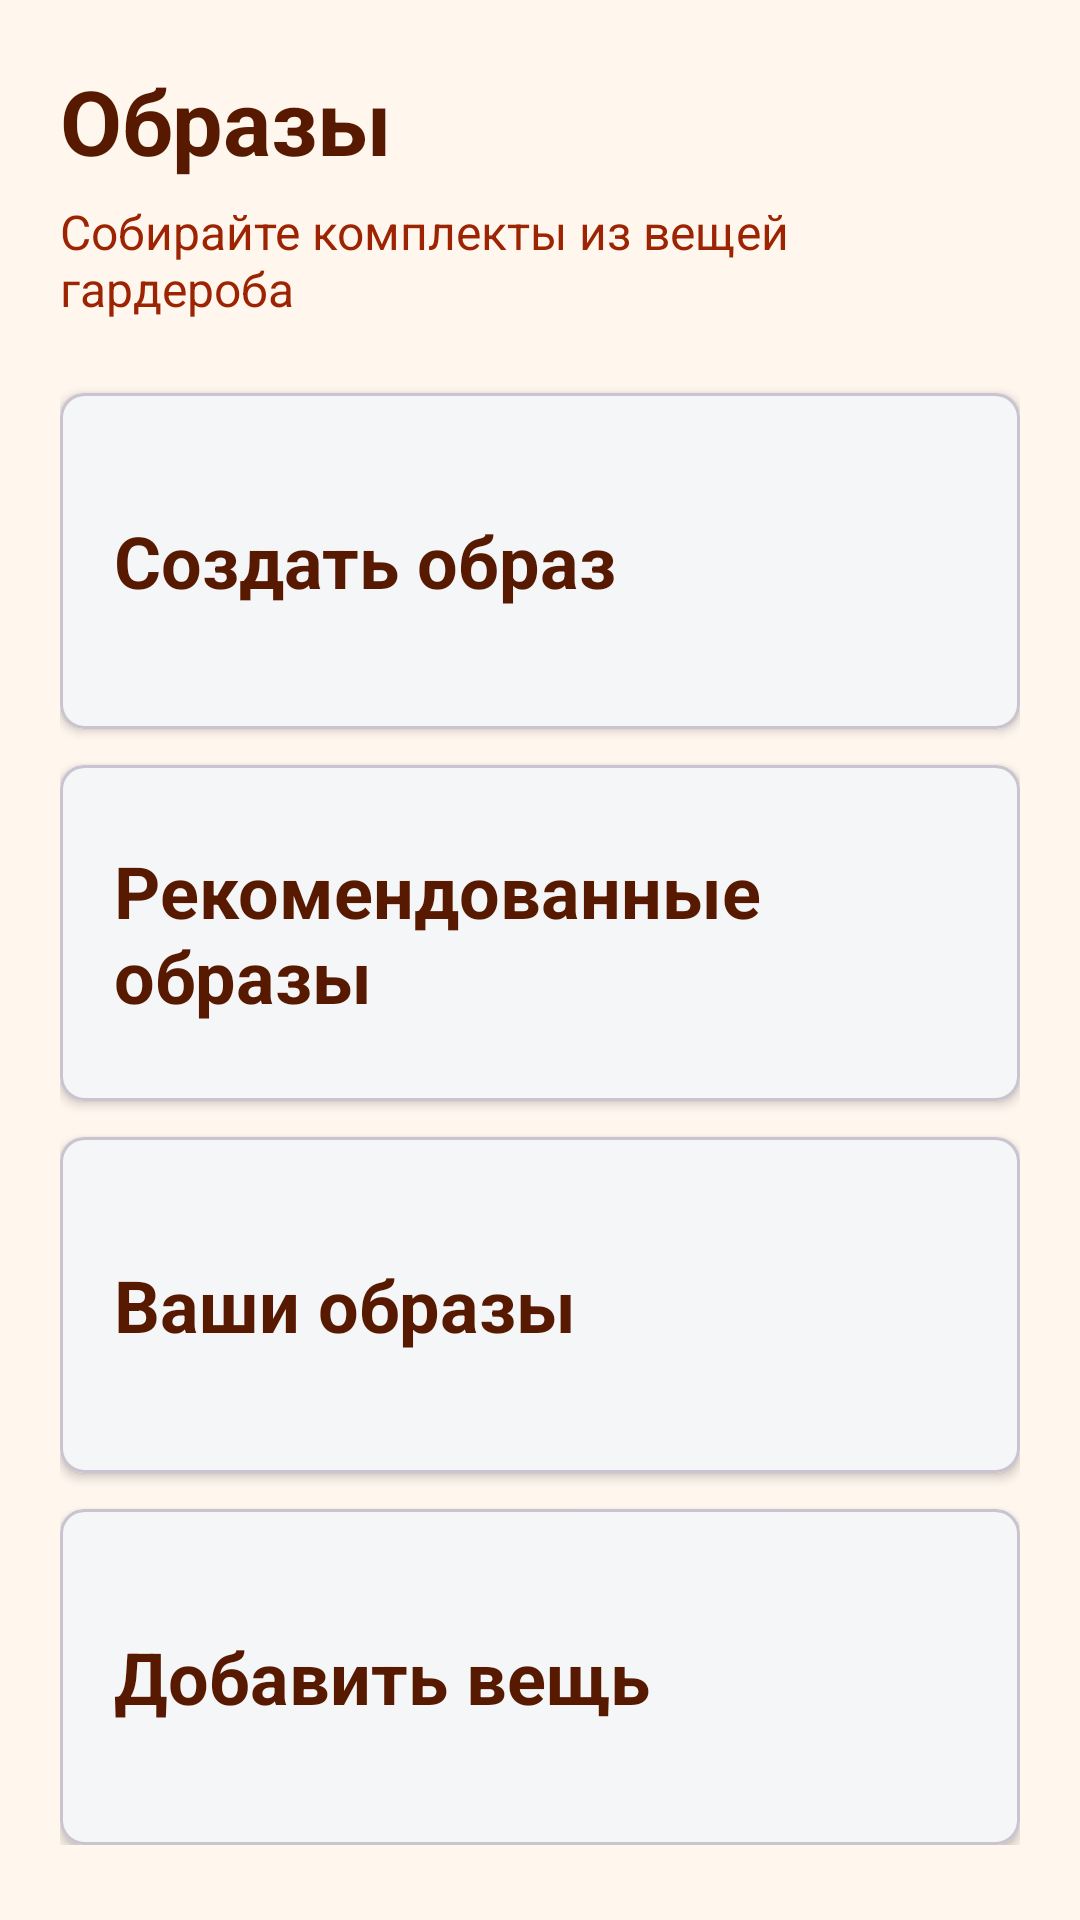

Reconstruct the res/layout file that produces this screen, plus the resources it refers to.
<!-- AndroidManifest.xml: application theme Theme.App1 -->
<!-- res/layout/fragment_outfits_page.xml -->
<?xml version="1.0" encoding="utf-8"?>
<ScrollView xmlns:android="http://schemas.android.com/apk/res/android"
    xmlns:app="http://schemas.android.com/apk/res-auto"
    android:layout_width="match_parent"
    android:layout_height="match_parent"
    android:background="@color/beige"
    android:clipToPadding="false"
    android:padding="20dp">

    <LinearLayout
        android:layout_width="match_parent"
        android:layout_height="wrap_content"
        android:orientation="vertical"
        android:paddingBottom="24dp">

        <TextView
            android:layout_width="match_parent"
            android:layout_height="wrap_content"
            android:text="Образы"
            android:textColor="@color/forMainText"
            android:textSize="30sp"
            android:textStyle="bold" />

        <TextView
            android:layout_width="match_parent"
            android:layout_height="wrap_content"
            android:layout_marginTop="6dp"
            android:text="Собирайте комплекты из вещей гардероба"
            android:textColor="@color/bestvar"
            android:textSize="16sp" />

        <com.google.android.material.card.MaterialCardView
            android:id="@+id/createOutfitCard"
            android:layout_width="match_parent"
            android:layout_height="112dp"
            android:layout_marginTop="24dp"
            android:clickable="true"
            android:focusable="true"
            android:foreground="?attr/selectableItemBackground"
            android:padding="16dp"
            app:cardCornerRadius="8dp"
            app:cardElevation="2dp">

            <TextView
                android:layout_width="match_parent"
                android:layout_height="match_parent"
                android:background="@drawable/bg_outfit_card"
                android:gravity="center_vertical"
                android:paddingStart="18dp"
                android:paddingEnd="18dp"
                android:text="Создать образ"
                android:textColor="@color/forMainText"

                android:textSize="24sp"
                android:textStyle="bold" />
        </com.google.android.material.card.MaterialCardView>

        <com.google.android.material.card.MaterialCardView
            android:id="@+id/recommendedOutfitsCard"
            android:layout_width="match_parent"
            android:layout_height="112dp"
            android:layout_marginTop="12dp"
            android:clickable="true"
            android:focusable="true"
            android:foreground="?attr/selectableItemBackground"
            app:cardCornerRadius="8dp"
            app:cardElevation="2dp">

            <TextView
                android:layout_width="match_parent"
                android:layout_height="match_parent"
                android:background="@drawable/bg_outfit_card"
                android:gravity="center_vertical"
                android:paddingStart="18dp"
                android:paddingEnd="18dp"
                android:text="Рекомендованные образы"
                android:textColor="@color/forMainText"
                android:textSize="24sp"
                android:textStyle="bold" />
        </com.google.android.material.card.MaterialCardView>

        <com.google.android.material.card.MaterialCardView
            android:id="@+id/myOutfitsCard"
            android:layout_width="match_parent"
            android:layout_height="112dp"
            android:layout_marginTop="12dp"
            android:clickable="true"
            android:focusable="true"
            android:foreground="?attr/selectableItemBackground"
            app:cardCornerRadius="8dp"
            app:cardElevation="2dp">

            <TextView
                android:layout_width="match_parent"
                android:layout_height="match_parent"
                android:background="@drawable/bg_outfit_card"
                android:gravity="center_vertical"
                android:paddingStart="18dp"
                android:paddingEnd="18dp"
                android:text="Ваши образы"
                android:textColor="@color/forMainText"
                android:textSize="24sp"
                android:textStyle="bold" />
        </com.google.android.material.card.MaterialCardView>

        <com.google.android.material.card.MaterialCardView
            android:id="@+id/addClothingCard"
            android:layout_width="match_parent"
            android:layout_height="112dp"
            android:layout_marginTop="12dp"
            android:clickable="true"
            android:focusable="true"
            android:foreground="?attr/selectableItemBackground"
            app:cardCornerRadius="8dp"
            app:cardElevation="2dp">

            <TextView
                android:layout_width="match_parent"
                android:layout_height="match_parent"
                android:background="@drawable/bg_outfit_card"
                android:gravity="center_vertical"
                android:paddingStart="18dp"
                android:paddingEnd="18dp"
                android:text="Добавить вещь"
                android:textColor="@color/forMainText"
                android:textSize="24sp"
                android:textStyle="bold" />
        </com.google.android.material.card.MaterialCardView>
    </LinearLayout>
</ScrollView>
<!-- resources referenced by this layout -->
<resources>
  <color name="beige">#FFF6EE</color>
  <color name="bestvar">#9D2403</color>
  <color name="forMainText">#571900</color>
  <!-- drawable bg_outfit_card (drawable) -->
  <?xml version="1.0" encoding="utf-8"?>
  <shape xmlns:android="http://schemas.android.com/apk/res/android">
      <corners android:radius="8dp" />
      <solid android:color="#F5F6F8" />
      <stroke
          android:width="1dp"
          android:color="#E0E0E0" />
  </shape>
  <style name="Theme.App1" parent="Base.Theme.App1" />
  <style name="Base.Theme.App1" parent="Theme.Material3.DayNight.NoActionBar">
          <item name="android:windowBackground">@color/beige</item>
          <item name="android:statusBarColor">@color/pastel_orange</item>
          <item name="android:navigationBarColor">@color/beige</item>
          <item name="android:windowLightStatusBar">false</item>
          <item name="android:windowLightNavigationBar">true</item>
          <item name="colorPrimary">@color/pastel_orange</item>
          <item name="colorOnPrimary">@color/white</item>
          <item name="colorSecondary">@color/pastel_orange</item>
          <item name="colorOnSecondary">@color/white</item>
          <item name="colorSurface">@color/white</item>
          <item name="colorOnSurface">@color/black</item>
          <item name="colorSurfaceVariant">@color/beige</item>
          <item name="colorOnSurfaceVariant">@color/black</item>
          <item name="android:colorAccent">@color/pastel_orange</item>
      </style>
  <color name="pastel_orange">#D48668</color>
  <color name="white">#FFFFFFFF</color>
  <color name="black">#FF000000</color>
</resources>
